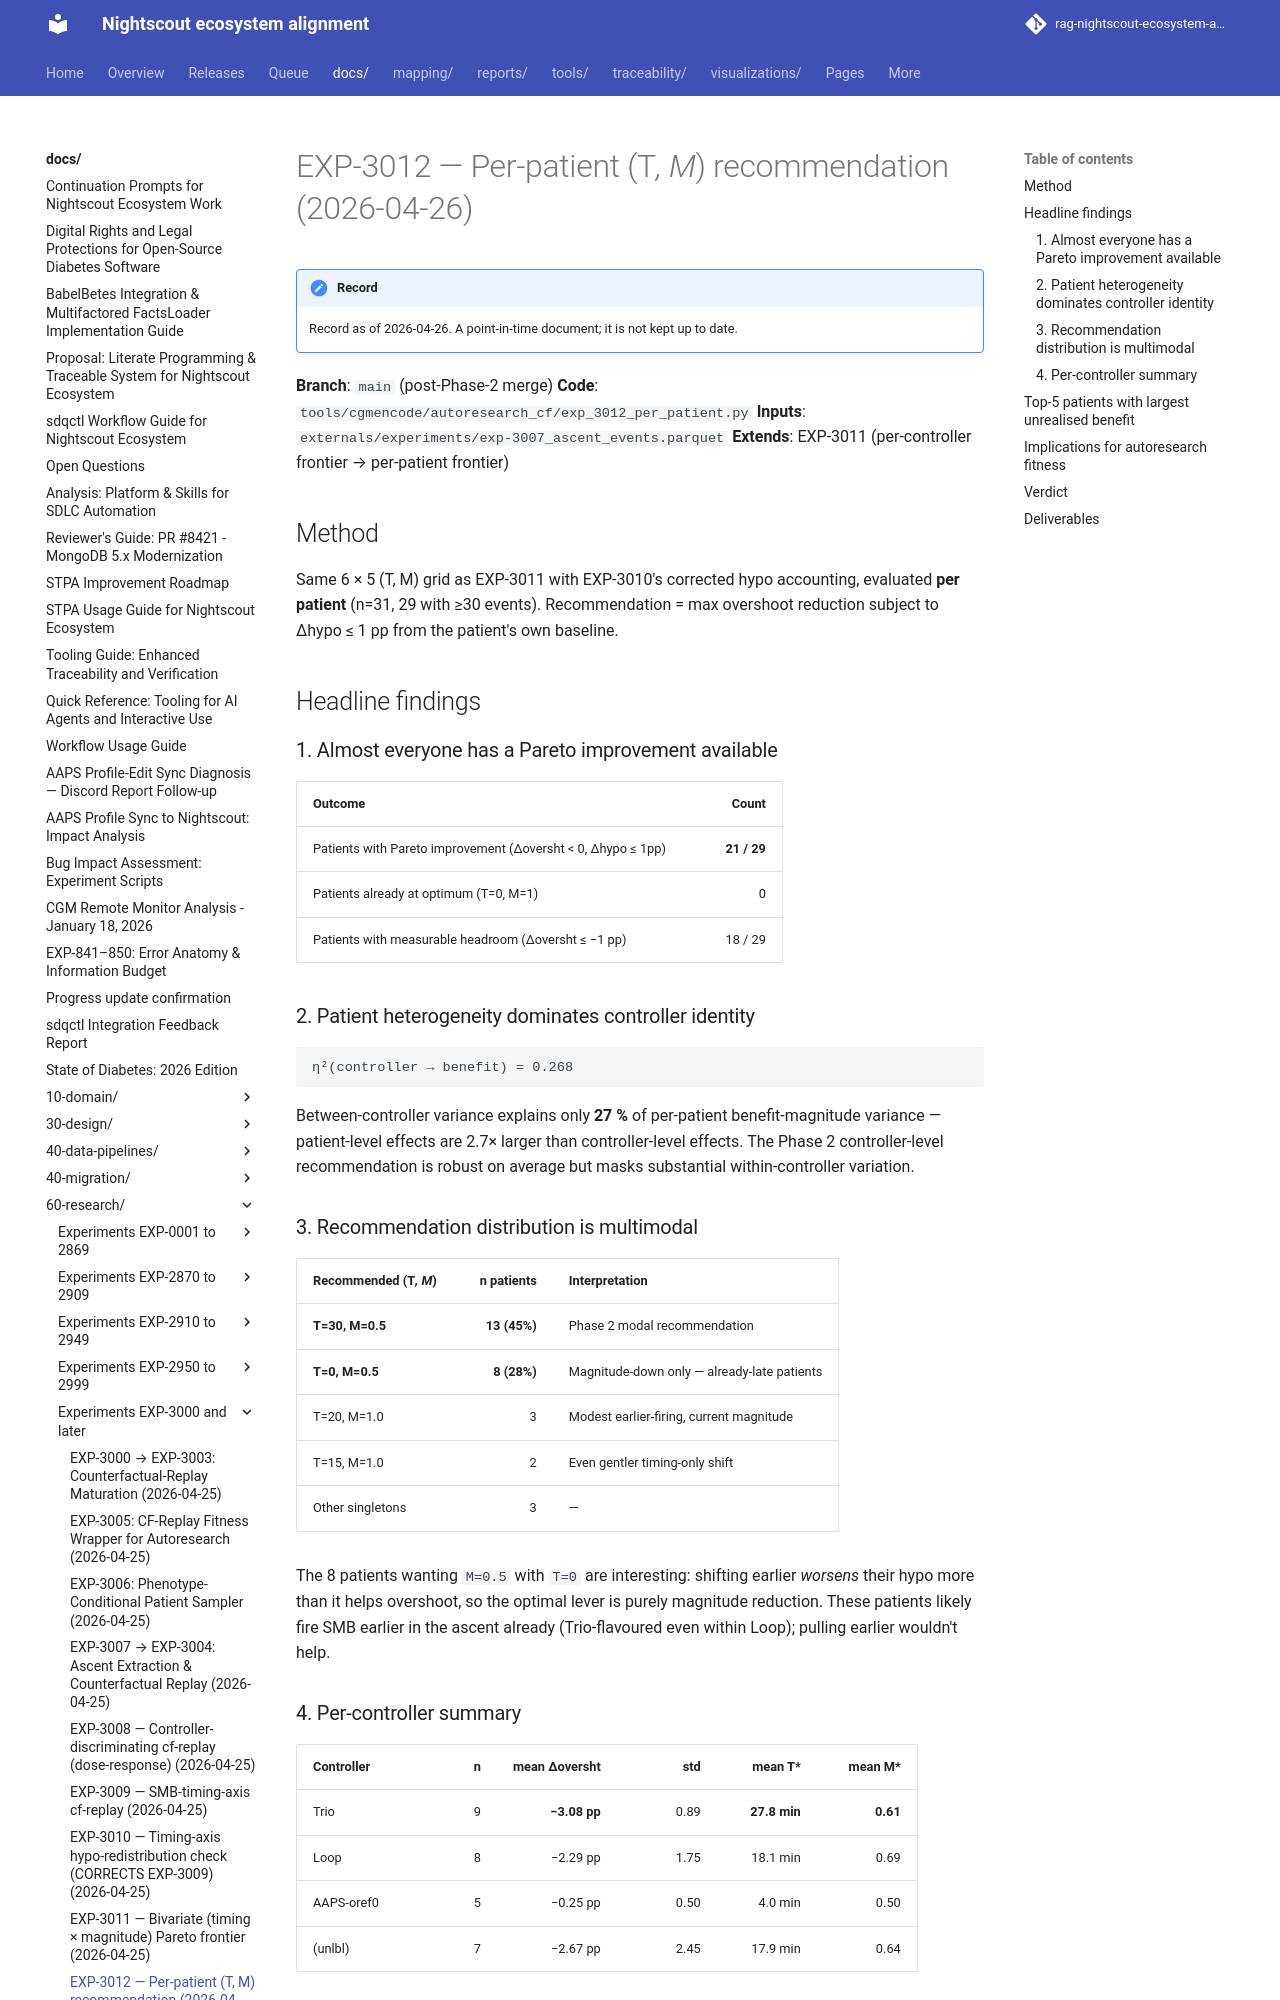

repository: bewest/rag-nightscout-ecosystem-alignment · page: docs/60-research/exp-3012-per-patient-2026-04-26.html · generator: mkdocs

# EXP-3012 — Per-patient (T*, M*) recommendation (2026-04-26)

**Branch**: `main` (post-Phase-2 merge)
**Code**: `tools/cgmencode/autoresearch_cf/exp_3012_per_patient.py`
**Inputs**: `externals/experiments/exp-3007_ascent_events.parquet`
**Extends**: EXP-3011 (per-controller frontier → per-patient frontier)

## Method
Same 6 × 5 (T, M) grid as EXP-3011 with EXP-3010's corrected hypo accounting, evaluated **per patient** (n=31, 29 with ≥30 events). Recommendation = max overshoot reduction subject to Δhypo ≤ 1 pp from the patient's own baseline.

## Headline findings

### 1. Almost everyone has a Pareto improvement available

| Outcome | Count |
|---|---:|
| Patients with Pareto improvement (Δoversht < 0, Δhypo ≤ 1pp) | **21 / 29** |
| Patients already at optimum (T=0, M=1) | 0 |
| Patients with measurable headroom (Δoversht ≤ −1 pp) | 18 / 29 |

### 2. Patient heterogeneity dominates controller identity

```
η²(controller → benefit) = 0.268
```

Between-controller variance explains only **27 %** of per-patient benefit-magnitude variance — patient-level effects are 2.7× larger than controller-level effects. The Phase 2 controller-level recommendation is robust on average but masks substantial within-controller variation.

### 3. Recommendation distribution is multimodal

| Recommended (T*, M*) | n patients | Interpretation |
|---|---:|---|
| **T=30, M=0.5** | **13 (45%)** | Phase 2 modal recommendation |
| **T=0, M=0.5** | **8 (28%)** | Magnitude-down only — already-late patients |
| T=20, M=1.0 | 3 | Modest earlier-firing, current magnitude |
| T=15, M=1.0 | 2 | Even gentler timing-only shift |
| Other singletons | 3 | — |

The 8 patients wanting `M=0.5` with `T=0` are interesting: shifting earlier *worsens* their hypo more than it helps overshoot, so the optimal lever is purely magnitude reduction. These patients likely fire SMB earlier in the ascent already (Trio-flavoured even within Loop); pulling earlier wouldn't help.
